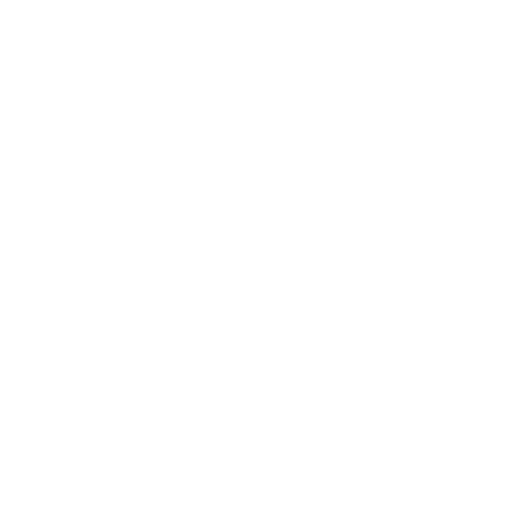
t = 0.00 s
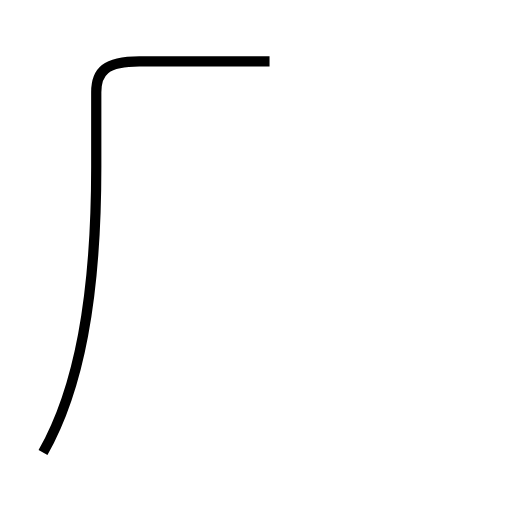
t = 1.64 s
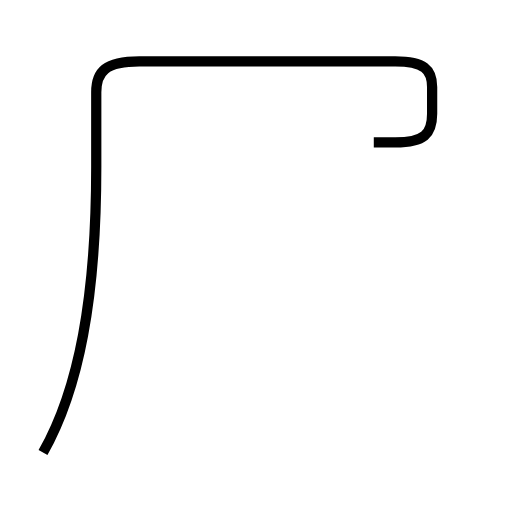
t = 2.46 s
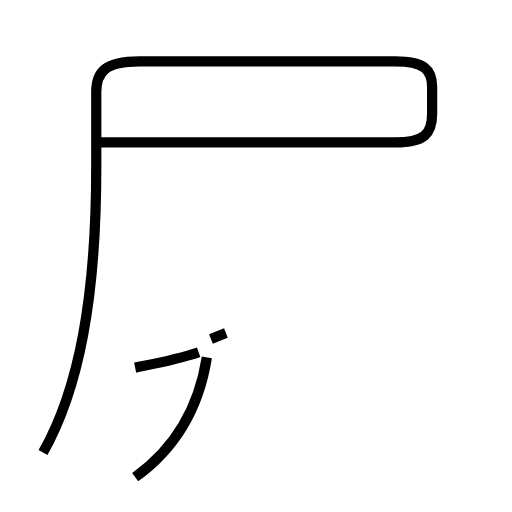
t = 3.94 s
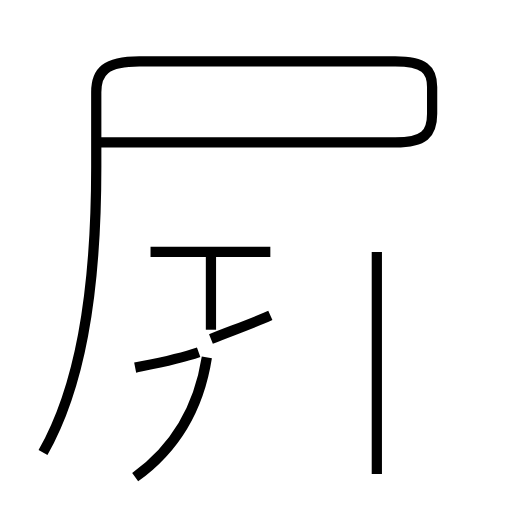
t = 5.30 s
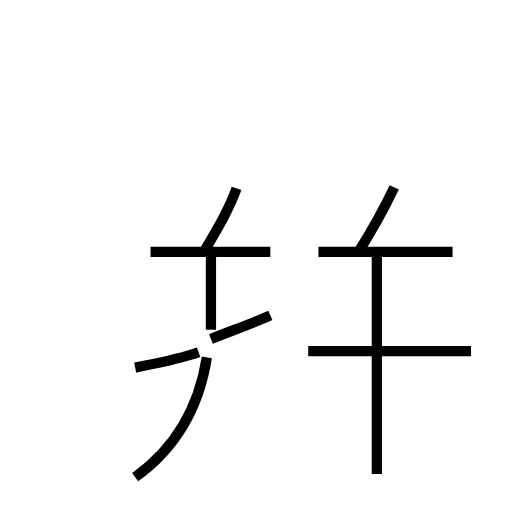
t = 6.60 s

The animated SVG that drew these frames (rendered in a browser with its animation timeline set to each time). Animation: 11 SMIL elements (animate=11); one cycle of 6.60 s.

<?xml version='1.0' encoding='utf-8'?>
<svg viewBox="0.0 -6.0 50.0 50.0" version="1.1" xmlns="http://www.w3.org/2000/svg"><rect x="-1000" y="-1000" width="2000" height="2000" stroke="white" fill="white" /><g style="fill:none;stroke:#000000;stroke-width:1"><path d="M 4.2 0.2 C 7.7 -6.0 9.4 -14.9 9.4 -27.7 L 9.4 -35.0 C 9.4 -37.0 10.3 -38.0 13.6 -38.0 L 38.6 -38.0 C 41.4 -38.0 42.2 -37.2 42.2 -35.5 L 42.2 -32.9 C 42.2 -30.9 41.4 -30.1 38.6 -30.1 L 9.2 -30.1 " transform="translate(0.0 38.0)" stroke-dasharray="109.36515721751014" stroke-dashoffset="109.36515721751014"><animate attributeName="stroke-dashoffset" from="109.36515721751014" to="0" dur="3.2809547165253043s" begin="0s; anim_end.end" fill="freeze" id="anim0" /></path><path d="M 13.2 2.6 C 17.1 -0.2 19.4 -4.0 20.2 -9.1 " transform="translate(0.0 38.0)" stroke-dasharray="14.028378007889522" stroke-dashoffset="14.028378007889522"><animate attributeName="stroke-dashoffset" from="14.028378007889522" to="0" dur="0.42085134023668563s" begin="anim0.end" fill="freeze" id="anim1" /></path><path d="M 13.2 -8.1 C 15.2 -8.5 17.4 -8.9 19.4 -9.6 " transform="translate(0.0 38.0)" stroke-dasharray="6.384472502130625" stroke-dashoffset="6.384472502130625"><animate attributeName="stroke-dashoffset" from="6.384472502130625" to="0" dur="0.19153417506391873s" begin="anim1.end" fill="freeze" id="anim2" /></path><path d="M 20.6 -10.9 C 22.6 -11.7 24.6 -12.4 26.4 -13.2 " transform="translate(0.0 38.0)" stroke-dasharray="6.240004183283878" stroke-dashoffset="6.240004183283878"><animate attributeName="stroke-dashoffset" from="6.240004183283878" to="0" dur="0.18720012549851633s" begin="anim2.end" fill="freeze" id="anim3" /></path><path d="M 20.6 -11.8 L 20.6 -19.1 " transform="translate(0.0 38.0)" stroke-dasharray="7.300000000000001" stroke-dashoffset="7.300000000000001"><animate attributeName="stroke-dashoffset" from="7.300000000000001" to="0" dur="0.219s" begin="anim3.end" fill="freeze" id="anim4" /></path><path d="M 26.4 -19.4 L 14.7 -19.4 " transform="translate(0.0 38.0)" stroke-dasharray="11.7" stroke-dashoffset="11.7"><animate attributeName="stroke-dashoffset" from="11.7" to="0" dur="0.351s" begin="anim4.end" fill="freeze" id="anim5" /></path><path d="M 36.8 2.3 L 36.8 -19.4 " transform="translate(0.0 38.0)" stroke-dasharray="21.7" stroke-dashoffset="21.7"><animate attributeName="stroke-dashoffset" from="21.7" to="0" dur="0.6509999999999999s" begin="anim5.end" fill="freeze" id="anim6" /></path><path d="M 19.9 -19.4 C 21.2 -21.6 22.4 -23.6 23.1 -25.6 " transform="translate(0.0 38.0)" stroke-dasharray="6.988615616680617" stroke-dashoffset="6.988615616680617"><animate attributeName="stroke-dashoffset" from="6.988615616680617" to="0" dur="0.2096584685004185s" begin="anim6.end" fill="freeze" id="anim7" /></path><path d="M 46.0 -9.7 L 30.1 -9.7 " transform="translate(0.0 38.0)" stroke-dasharray="15.899999999999999" stroke-dashoffset="15.899999999999999"><animate attributeName="stroke-dashoffset" from="15.899999999999999" to="0" dur="0.4769999999999999s" begin="anim7.end" fill="freeze" id="anim8" /></path><path d="M 44.2 -19.4 L 31.1 -19.4 " transform="translate(0.0 38.0)" stroke-dasharray="13.100000000000001" stroke-dashoffset="13.100000000000001"><animate attributeName="stroke-dashoffset" from="13.100000000000001" to="0" dur="0.393s" begin="anim8.end" fill="freeze" id="anim9" /></path><path d="M 35.0 -19.4 C 36.4 -21.6 37.5 -23.6 38.5 -25.7" transform="translate(0.0 38.0)" stroke-dasharray="7.211615025828616" stroke-dashoffset="7.211615025828616"><animate attributeName="stroke-dashoffset" from="7.211615025828616" to="0" dur="0.21634845077485845s" begin="anim9.end" fill="freeze" id="anim_end" /></path></g></svg>
